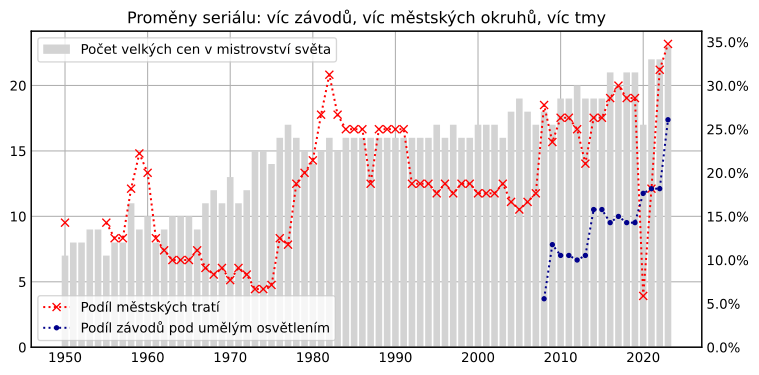

Values plotted in this chart, from the file beside it:
year, Počet závodů v kalendáři MS, Podíl městských okruhů, Podíl závodů pod umělým osvětlením
1950, 7.0, 0.1429, 
1951, 8.0, , 
1952, 8.0, , 
1953, 9.0, , 
1954, 9.0, , 
1955, 7.0, 0.1429, 
1956, 8.0, 0.125, 
1957, 8.0, 0.125, 
1958, 11.0, 0.1818, 
1959, 9.0, 0.2222, 
1960, 10.0, 0.2, 
1961, 8.0, 0.125, 
1962, 9.0, 0.1111, 
1963, 10.0, 0.1, 
1964, 10.0, 0.1, 
1965, 10.0, 0.1, 
1966, 9.0, 0.1111, 
1967, 11.0, 0.09091, 
1968, 12.0, 0.08333, 
1969, 11.0, 0.09091, 
1970, 13.0, 0.07692, 
1971, 11.0, 0.09091, 
1972, 12.0, 0.08333, 
1973, 15.0, 0.06667, 
1974, 15.0, 0.06667, 
1975, 14.0, 0.07143, 
1976, 16.0, 0.125, 
1977, 17.0, 0.1176, 
1978, 16.0, 0.1875, 
1979, 15.0, 0.2, 
1980, 14.0, 0.2143, 
1981, 15.0, 0.2667, 
1982, 16.0, 0.3125, 
1983, 15.0, 0.2667, 
1984, 16.0, 0.25, 
1985, 16.0, 0.25, 
1986, 16.0, 0.25, 
1987, 16.0, 0.1875, 
1988, 16.0, 0.25, 
1989, 16.0, 0.25, 
1990, 16.0, 0.25, 
1991, 16.0, 0.25, 
1992, 16.0, 0.1875, 
1993, 16.0, 0.1875, 
1994, 16.0, 0.1875, 
1995, 17.0, 0.1765, 
1996, 16.0, 0.1875, 
1997, 17.0, 0.1765, 
1998, 16.0, 0.1875, 
1999, 16.0, 0.1875, 
2000, 17.0, 0.1765, 
2001, 17.0, 0.1765, 
2002, 17.0, 0.1765, 
2003, 16.0, 0.1875, 
2004, 18.0, 0.1667, 
2005, 19.0, 0.1579, 
2006, 18.0, 0.1667, 
2007, 17.0, 0.1765, 
2008, 18.0, 0.2778, 0.05556
2009, 17.0, 0.2353, 0.1176
... 14 more rows
